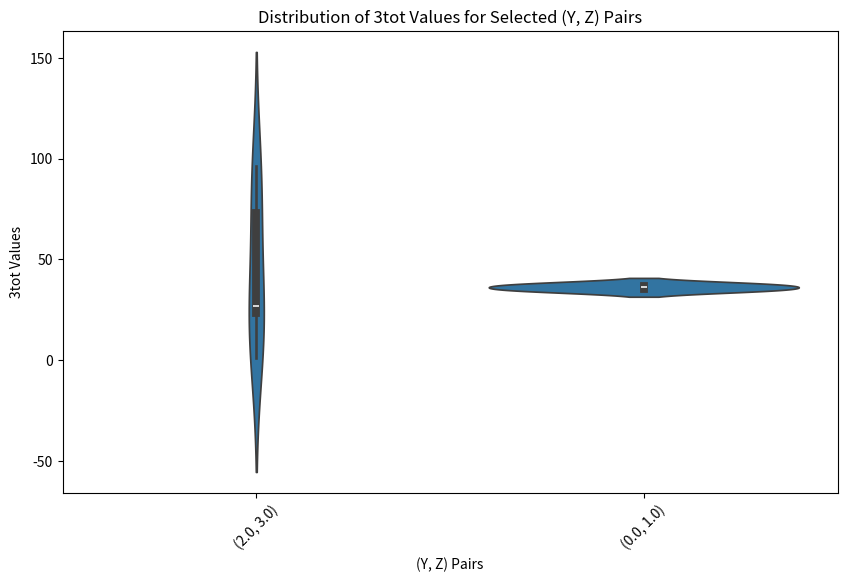

Recreate this plot in Python.
import numpy as np
import matplotlib.pyplot as plt
import seaborn as sns
import pandas as pd

# Generating a sample DataFrame
np.random.seed(0)  # For reproducible results
y = np.random.randint(0, 5, 100)  # Random y coordinates
z = np.random.randint(0, 5, 100)  # Random z coordinates
rep = np.random.randint(1, 4, 100)  # Random repetition values
tot = np.random.rand(100) * 100  # Random '3tot' values

# Creating a DataFrame
df = pd.DataFrame({'y': y, 'z': z, 'rep': rep, '3tot': tot})

# Prepare data for violin plot for selected (y, z) pairs
def prepare_violin_data(df, yz_pairs=[(0, 1), (2, 3)]):
    """Prepare data for violin plot for selected (y, z) pairs."""
    # Filter the dataframe for only the selected (y, z) pairs
    filtered_df = df[df.apply(lambda row: (row['y'], row['z']) in yz_pairs, axis=1)]
    
    # Create a new column combining y and z for plotting
    filtered_df['y_z'] = filtered_df.apply(lambda row: f"({row['y']}, {row['z']})", axis=1)
    
    return filtered_df

# Selecting specific (y, z) pairs for illustration
selected_yz_pairs = [(0, 1), (2, 3)]
violin_data = prepare_violin_data(df, selected_yz_pairs)

# Create violin plots for the selected (y, z) pairs
plt.figure(figsize=(10, 6))
sns.violinplot(x='y_z', y='3tot', data=violin_data)
plt.xlabel('(Y, Z) Pairs')
plt.ylabel('3tot Values')
plt.title('Distribution of 3tot Values for Selected (Y, Z) Pairs')
plt.xticks(rotation=45)
plt.show()
